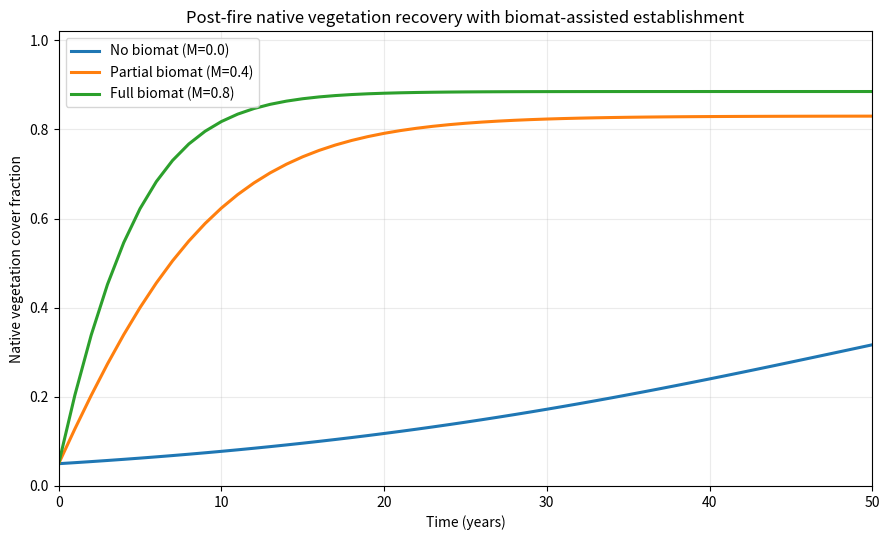

Reproduce this figure in Python.
#!/usr/bin/env python3
"""Simulate post-fire native vegetation recovery with and without biomat support."""

from __future__ import annotations

import numpy as np
import matplotlib.pyplot as plt


def simulate_regrowth(
    years: int,
    n0: float,
    r: float,
    alpha: float,
    m: float,
    biomat_intensity: float,
) -> np.ndarray:
    """Run a discrete-time vegetation cover simulation.

    Parameters
    ----------
    years : int
        Number of years to simulate.
    n0 : float
        Initial native vegetation cover fraction (0 to 1).
    r : float
        Natural annual regrowth rate (logistic regeneration strength).
    alpha : float
        Biomat-assisted establishment rate (seed + biomaterial effect).
    m : float
        Mortality / environmental stress rate.
    biomat_intensity : float
        Fractional biomat deployment intensity M (0 to 1).

    Returns
    -------
    np.ndarray
        Native vegetation cover for each year from 0..years.
    """
    n = np.zeros(years + 1, dtype=float)
    n[0] = np.clip(n0, 0.0, 1.0)

    for t in range(years):
        growth_natural = r * n[t] * (1.0 - n[t])
        growth_biomat = alpha * biomat_intensity * (1.0 - n[t])
        losses = m * n[t]

        n[t + 1] = n[t] + growth_natural + growth_biomat - losses
        n[t + 1] = np.clip(n[t + 1], 0.0, 1.0)

    return n


def first_year_reaching(series: np.ndarray, threshold: float) -> int | None:
    """Return the first year index where series reaches threshold, or None."""
    reached = np.where(series >= threshold)[0]
    if reached.size == 0:
        return None
    return int(reached[0])


def main() -> None:
    # Model parameters (ecological interpretation):
    # r: natural regeneration speed as cover increases.
    # alpha: added establishment from seed-containing biomat cells.
    # m: annual stress/mortality reducing existing cover.
    r = 0.08
    alpha = 0.20
    m = 0.03
    years = 50
    n0 = 0.05

    # Regular hexagonal cell geometry (one seed per cell).
    s = 0.10  # side length in meters
    a_cell = (3.0 * np.sqrt(3.0) / 2.0) * (s**2)
    cells_per_m2 = 1.0 / a_cell

    print("Hexagonal biomat cell geometry")
    print(f"  Side length s: {s:.2f} m")
    print(f"  Cell area A_cell: {a_cell:.6f} m^2")
    print(f"  Cells per m^2 (and seeds per m^2): {cells_per_m2:.2f}")
    print()

    scenarios = {
        "No biomat (M=0.0)": 0.0,
        "Partial biomat (M=0.4)": 0.4,
        "Full biomat (M=0.8)": 0.8,
    }

    time = np.arange(years + 1)
    results: dict[str, np.ndarray] = {}

    for name, m_intensity in scenarios.items():
        results[name] = simulate_regrowth(
            years=years,
            n0=n0,
            r=r,
            alpha=alpha,
            m=m,
            biomat_intensity=m_intensity,
        )

    print("Final native vegetation cover after 50 years")
    for name, series in results.items():
        print(f"  {name}: {series[-1]:.4f}")
    print()

    thresholds = [0.50, 0.80]
    for name, series in results.items():
        print(name)
        for threshold in thresholds:
            year_hit = first_year_reaching(series, threshold)
            pct = int(threshold * 100)
            if year_hit is None:
                print(f"  Never reaches {pct}% cover within {years} years.")
            else:
                print(f"  Reaches {pct}% cover in year {year_hit}.")
        print()

    plt.figure(figsize=(9, 5.5))
    for name, series in results.items():
        plt.plot(time, series, linewidth=2.2, label=name)

    plt.xlabel("Time (years)")
    plt.ylabel("Native vegetation cover fraction")
    plt.title("Post-fire native vegetation recovery with biomat-assisted establishment")
    plt.ylim(0.0, 1.02)
    plt.xlim(0, years)
    plt.grid(alpha=0.25)
    plt.legend()
    plt.tight_layout()
    plt.show()

    # Ecological meaning summary:
    # - Logistic regrowth term r*N*(1-N) captures natural regeneration limits.
    # - Biomat term alpha*M*(1-N) adds seed-assisted establishment in open/degraded space.
    # - Mortality term m*N represents ongoing post-fire stress and seedling loss.


if __name__ == "__main__":
    main()
